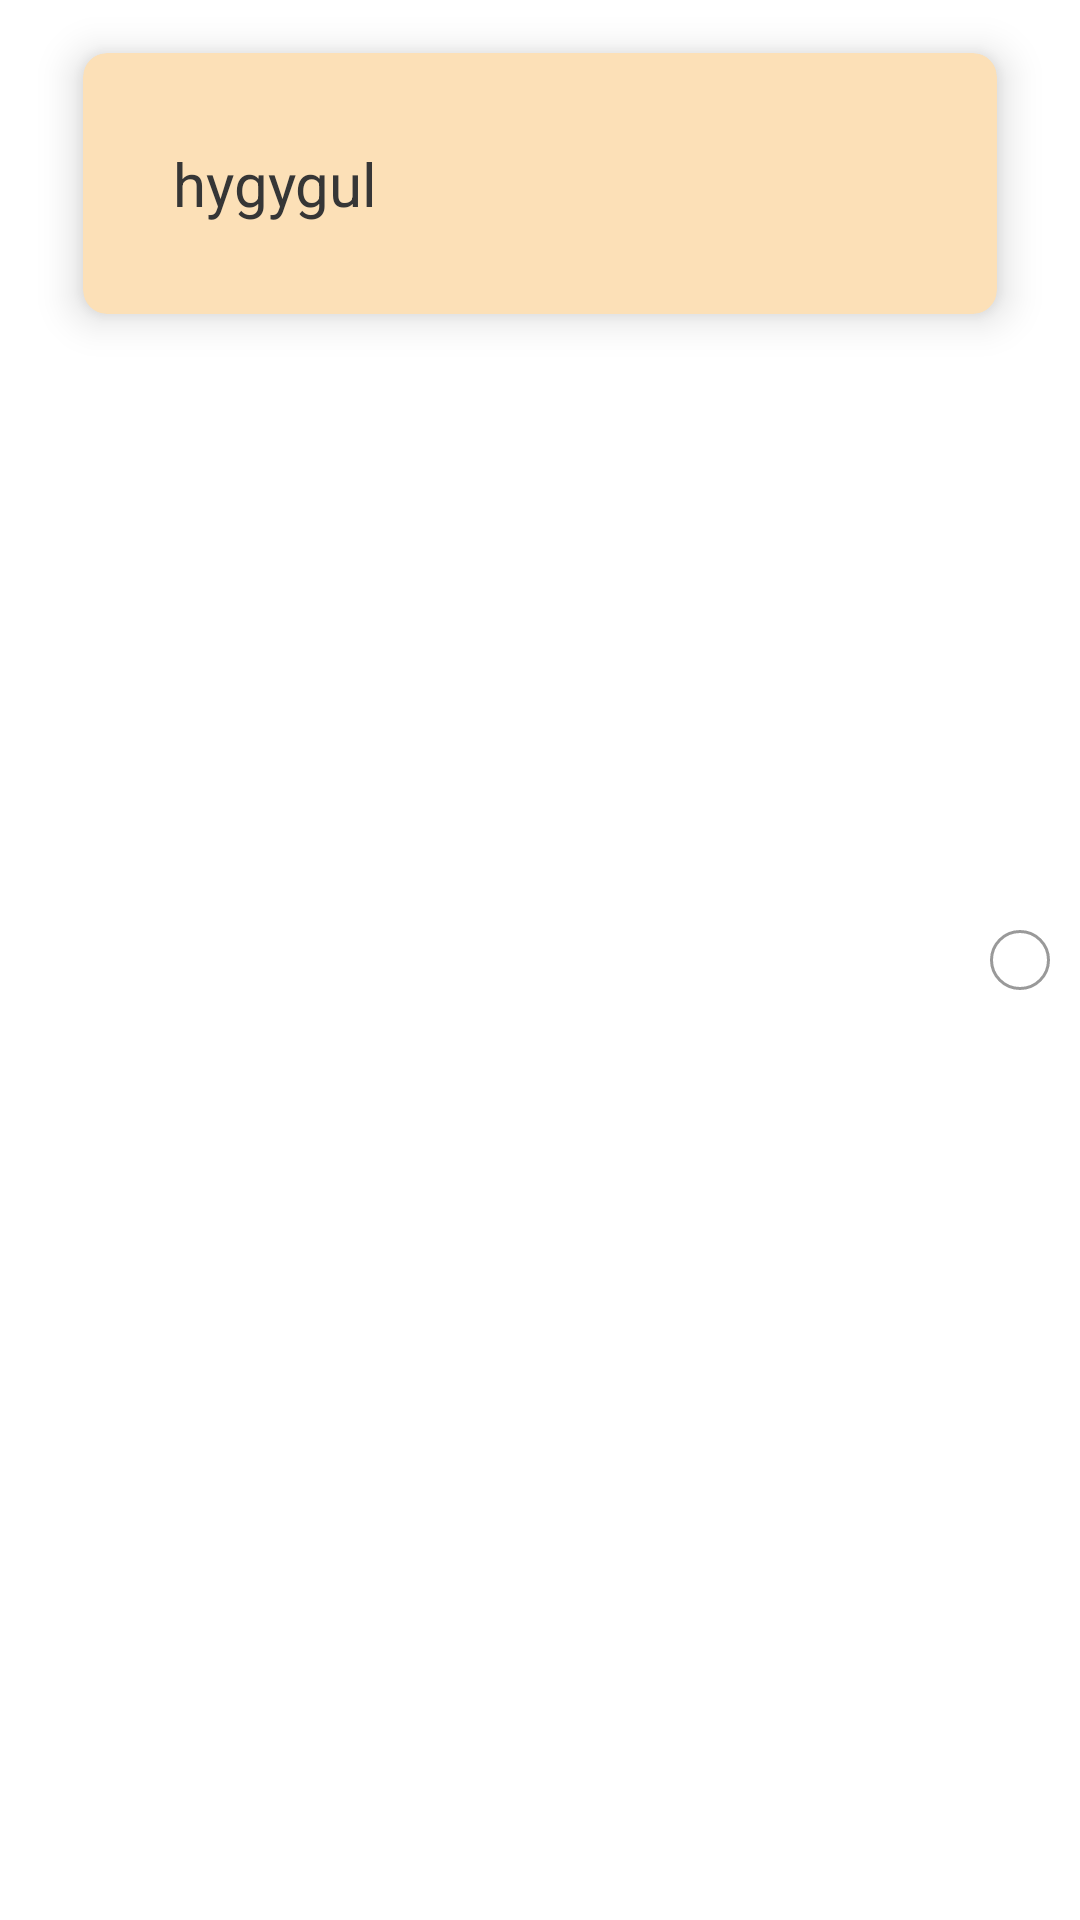

Reconstruct the res/layout file that produces this screen, plus the resources it refers to.
<!-- AndroidManifest.xml: application theme AppTheme -->
<!-- res/layout/lay_single_item.xml -->
<?xml version="1.0" encoding="utf-8"?>

<RelativeLayout
    xmlns:android="http://schemas.android.com/apk/res/android"
    xmlns:app="http://schemas.android.com/apk/res-auto"
    android:layout_width="match_parent"
    android:layout_height="wrap_content"
    >
    <FrameLayout
        android:layout_width="match_parent"
        android:layout_height="wrap_content">

        <androidx.cardview.widget.CardView
            android:layout_width="match_parent"
            android:layout_height="wrap_content"
            app:cardBackgroundColor="#FCE0B7"
            app:cardCornerRadius="8dp"
            app:cardElevation="8dp"
            app:cardMaxElevation="10dp"
            android:layout_marginStart="@dimen/margin_15dp"
            android:layout_marginEnd="@dimen/margin_15dp"
            app:cardPreventCornerOverlap="true"
            app:cardUseCompatPadding="true">

            <RelativeLayout
                android:id="@+id/lay_item"
                android:layout_width="match_parent"
                android:layout_height="wrap_content"
                android:padding="@dimen/margin_30dp"
                >


                <TextView
                    android:id="@+id/title"
                    android:layout_width="wrap_content"
                    android:layout_height="wrap_content"
                    android:text="hygygul"
                    android:textColor="@color/text_color"
                    android:textSize="@dimen/txt_20sp"
                    />



            </RelativeLayout>



        </androidx.cardview.widget.CardView>
    </FrameLayout>



    <ImageView
        android:layout_width="wrap_content"
        android:layout_height="wrap_content"
      android:background="@drawable/white_round_bg"
        android:src="@drawable/arrow_forward_48px"
        android:layout_alignParentEnd="true"
        android:layout_marginEnd="@dimen/margin_10dp"
        android:padding="@dimen/margin_10dp"
        android:layout_centerInParent="true"
        />

</RelativeLayout>
<!-- resources referenced by this layout -->
<resources>
  <color name="text_color">#363636</color>
  <dimen name="margin_10dp">10dp</dimen>
  <dimen name="margin_15dp">15dp</dimen>
  <dimen name="margin_30dp">30dp</dimen>
  <dimen name="txt_20sp">20sp</dimen>
  <!-- drawable white_round_bg (drawable) -->
  <?xml version="1.0" encoding="utf-8"?>
  <shape xmlns:android="http://schemas.android.com/apk/res/android">
      <stroke
          android:width="1dp"
          android:color="@color/gray_dark" />
      <corners android:radius="@dimen/margin_100dp" />
      <solid android:color="@color/white" />
  
  </shape>
  <style name="AppTheme" parent="Theme.MaterialComponents.Light.NoActionBar">
          
          <item name="colorPrimary">@color/colorPrimaryDark</item>
          <item name="colorPrimaryDark">@color/colorPrimaryDark</item>
          <item name="colorAccent">@color/colorAccent</item>
          <item name="buttonStyle">@style/AntButton</item>
          <item name="materialButtonStyle">@style/AntButton</item>
          
          <item name="android:windowActionBarOverlay">true</item>
  
      </style>
  <color name="gray_dark">#999999</color>
  <dimen name="margin_100dp">100dp</dimen>
  <color name="white">#FFFFFF</color>
  <color name="colorPrimaryDark">#212121</color>
  <color name="colorAccent">#EF6F4D</color>
  <style name="AntButton" parent="android:Widget">
          <item name="android:background">@drawable/abc_btn_default_mtrl_shape</item>
          <item name="android:textAppearance">?android:attr/textAppearanceButton</item>
          <item name="android:minHeight">48dip</item>
          <item name="android:minWidth">88dip</item>
          <item name="android:focusable">true</item>
          <item name="android:clickable">true</item>
          <item name="android:gravity">center_vertical|center_horizontal</item>
          
      </style>
</resources>
